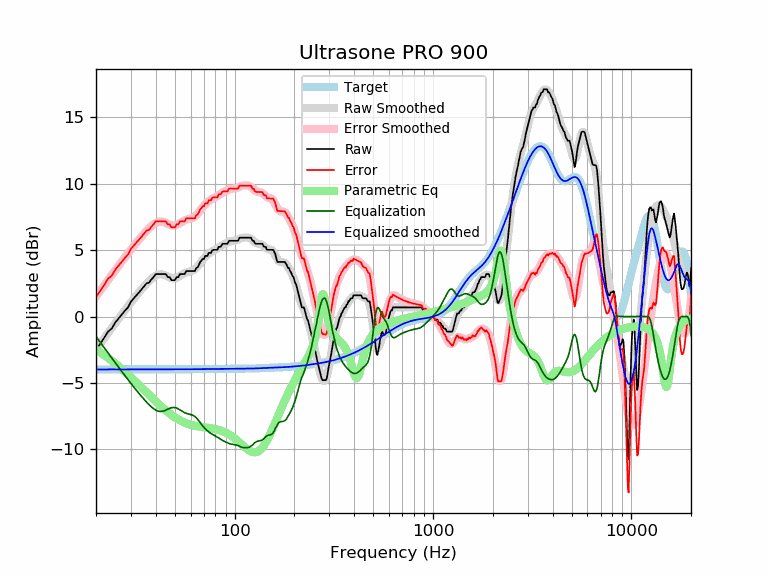

The data file committed next to this chart (first rows):
frequency, raw, error, smoothed, error_smoothed, equalization, parametric_eq, equalized_raw, equalized_smoothed, target
20, -2.51, 1.48, -2.48, 1.51, -1.51, -2.49, -4.02, -3.98, -3.98
21, -2.05, 1.93, -2.04, 1.94, -1.94, -2.70, -3.99, -3.98, -3.98
22, -1.60, 2.39, -1.63, 2.35, -2.35, -2.91, -3.95, -3.98, -3.98
23, -1.14, 2.84, -1.23, 2.75, -2.75, -3.11, -3.89, -3.98, -3.98
24, -0.91, 3.07, -0.85, 3.12, -3.12, -3.32, -4.04, -3.98, -3.98
25, -0.46, 3.52, -0.50, 3.48, -3.48, -3.53, -3.94, -3.98, -3.98
26, -0.14, 3.83, -0.15, 3.82, -3.82, -3.74, -3.97, -3.98, -3.98
27, 0.17, 4.14, 0.17, 4.15, -4.15, -3.95, -3.98, -3.98, -3.98
28, 0.44, 4.42, 0.48, 4.46, -4.46, -4.16, -4.02, -3.98, -3.98
29, 0.68, 4.66, 0.78, 4.75, -4.75, -4.37, -4.07, -3.97, -3.97
30, 1.12, 5.09, 1.06, 5.03, -5.03, -4.57, -3.92, -3.97, -3.97
31, 1.37, 5.34, 1.33, 5.30, -5.30, -4.77, -3.94, -3.97, -3.97
32, 1.60, 5.57, 1.59, 5.56, -5.56, -4.97, -3.96, -3.97, -3.97
33, 1.82, 5.79, 1.83, 5.80, -5.80, -5.16, -3.98, -3.97, -3.97
34, 2.05, 6.02, 2.06, 6.03, -6.03, -5.35, -3.98, -3.97, -3.97
35, 2.28, 6.25, 2.28, 6.25, -6.25, -5.54, -3.97, -3.97, -3.97
36, 2.51, 6.48, 2.48, 6.45, -6.45, -5.72, -3.94, -3.97, -3.97
37, 2.54, 6.51, 2.66, 6.63, -6.63, -5.89, -4.09, -3.97, -3.97
38, 2.78, 6.75, 2.82, 6.79, -6.79, -6.06, -4.01, -3.97, -3.97
39, 2.96, 6.93, 2.96, 6.93, -6.93, -6.23, -3.97, -3.97, -3.97
40, 3.19, 7.16, 3.07, 7.04, -7.04, -6.38, -3.85, -3.97, -3.97
41, 3.19, 7.16, 3.14, 7.11, -7.11, -6.53, -3.92, -3.97, -3.97
42, 3.19, 7.16, 3.17, 7.14, -7.14, -6.68, -3.95, -3.97, -3.97
43, 3.19, 7.16, 3.17, 7.14, -7.14, -6.82, -3.95, -3.97, -3.97
44, 3.19, 7.16, 3.13, 7.10, -7.10, -6.95, -3.91, -3.97, -3.97
45, 3.19, 7.16, 3.07, 7.04, -7.04, -7.07, -3.85, -3.97, -3.97
46, 2.96, 6.93, 3.01, 6.97, -6.97, -7.19, -4.01, -3.97, -3.97
47, 2.96, 6.93, 2.94, 6.91, -6.91, -7.30, -3.95, -3.97, -3.97
48, 2.74, 6.71, 2.89, 6.86, -6.86, -7.40, -4.13, -3.97, -3.97
49, 2.74, 6.71, 2.87, 6.84, -6.84, -7.49, -4.11, -3.97, -3.97
50, 2.74, 6.71, 2.88, 6.85, -6.85, -7.58, -4.12, -3.97, -3.97
51, 2.96, 6.93, 2.92, 6.89, -6.89, -7.66, -3.93, -3.97, -3.97
52, 2.96, 6.93, 2.98, 6.95, -6.95, -7.74, -3.99, -3.97, -3.97
53, 3.19, 7.16, 3.05, 7.02, -7.02, -7.81, -3.83, -3.97, -3.97
54, 3.19, 7.16, 3.13, 7.10, -7.10, -7.87, -3.91, -3.97, -3.97
55, 3.19, 7.16, 3.21, 7.18, -7.18, -7.93, -3.98, -3.97, -3.97
56, 3.19, 7.16, 3.27, 7.24, -7.24, -7.98, -4.05, -3.97, -3.97
57, 3.42, 7.39, 3.32, 7.28, -7.28, -8.03, -3.87, -3.97, -3.97
58, 3.42, 7.39, 3.35, 7.32, -7.32, -8.07, -3.90, -3.97, -3.97
59, 3.42, 7.39, 3.38, 7.35, -7.35, -8.11, -3.93, -3.97, -3.97
60, 3.42, 7.39, 3.41, 7.37, -7.37, -8.14, -3.95, -3.97, -3.97
61, 3.42, 7.39, 3.44, 7.41, -7.41, -8.17, -3.99, -3.97, -3.97
62, 3.42, 7.38, 3.49, 7.46, -7.46, -8.20, -4.04, -3.97, -3.97
63, 3.42, 7.38, 3.56, 7.52, -7.52, -8.22, -4.11, -3.97, -3.97
64, 3.65, 7.61, 3.65, 7.61, -7.61, -8.24, -3.97, -3.96, -3.96
65, 3.70, 7.66, 3.76, 7.72, -7.72, -8.26, -4.03, -3.96, -3.96
66, 3.87, 7.84, 3.88, 7.85, -7.85, -8.28, -3.97, -3.96, -3.96
67, 4.10, 8.06, 4.01, 7.98, -7.98, -8.30, -3.87, -3.96, -3.96
68, 4.20, 8.16, 4.14, 8.11, -8.11, -8.31, -3.91, -3.96, -3.96
69, 4.33, 8.29, 4.27, 8.23, -8.23, -8.32, -3.90, -3.96, -3.96
70, 4.33, 8.29, 4.38, 8.34, -8.34, -8.33, -4.01, -3.96, -3.96
71, 4.56, 8.52, 4.49, 8.44, -8.44, -8.35, -3.88, -3.96, -3.96
72, 4.56, 8.52, 4.58, 8.53, -8.53, -8.36, -3.97, -3.96, -3.96
73, 4.56, 8.51, 4.66, 8.61, -8.61, -8.37, -4.05, -3.96, -3.96
74, 4.79, 8.74, 4.73, 8.68, -8.68, -8.38, -3.90, -3.96, -3.96
75, 4.79, 8.74, 4.79, 8.75, -8.75, -8.39, -3.96, -3.95, -3.95
76, 4.79, 8.74, 4.85, 8.80, -8.80, -8.41, -4.02, -3.95, -3.95
77, 4.97, 8.92, 4.90, 8.85, -8.85, -8.42, -3.89, -3.95, -3.95
78, 5.01, 8.97, 4.95, 8.90, -8.90, -8.44, -3.89, -3.95, -3.95
79, 5.01, 8.97, 4.99, 8.94, -8.94, -8.45, -3.93, -3.95, -3.95
... 553 more rows
